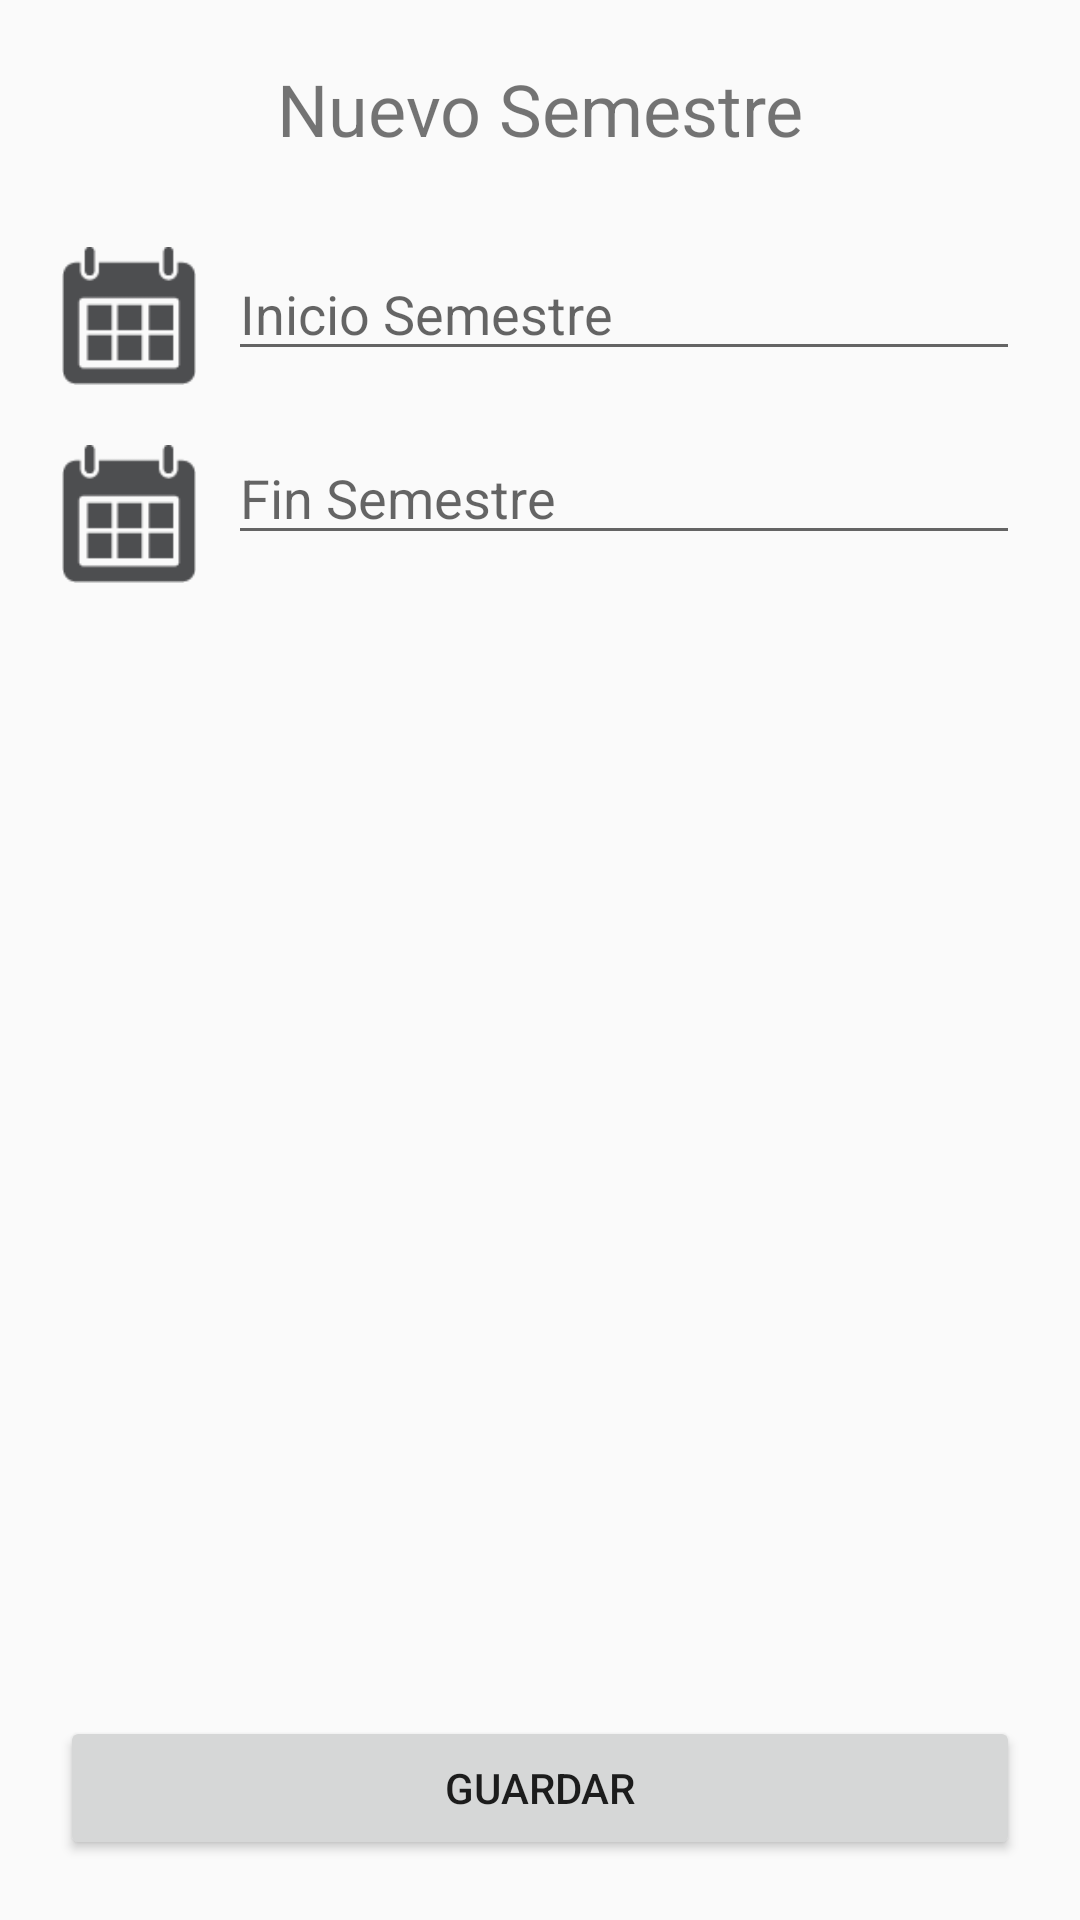

Produce the Android XML layout that renders to this screen, including the resource entries it uses.
<!-- AndroidManifest.xml: application theme Theme.CalendarioUniversitario -->
<!-- res/layout/activity_nuevo_semestre.xml -->
<?xml version="1.0" encoding="utf-8"?>
<androidx.constraintlayout.widget.ConstraintLayout xmlns:android="http://schemas.android.com/apk/res/android"
    xmlns:app="http://schemas.android.com/apk/res-auto"
    xmlns:tools="http://schemas.android.com/tools"
    android:layout_width="match_parent"
    android:layout_height="match_parent"
    tools:context=".vistas.NuevoSemestreActivity">

    <TextView
        android:id="@+id/textView5"
        android:layout_width="wrap_content"
        android:layout_height="wrap_content"
        android:layout_marginTop="20dp"
        android:text="@string/nuevo_semestre"
        android:textSize="24sp"
        app:layout_constraintEnd_toEndOf="parent"
        app:layout_constraintStart_toStartOf="parent"
        app:layout_constraintTop_toTopOf="parent" />

    <EditText
        android:id="@+id/startDate"
        android:layout_width="0dp"
        android:layout_height="wrap_content"
        android:layout_marginStart="10dp"
        android:layout_marginTop="30dp"
        android:layout_marginEnd="20dp"
        android:ems="10"
        android:focusable="false"
        android:focusableInTouchMode="false"
        android:hint="@string/inicio_semestre"
        android:inputType="date"
        app:layout_constraintEnd_toEndOf="parent"
        app:layout_constraintHorizontal_bias="0.0"
        app:layout_constraintStart_toEndOf="@+id/imageView"
        app:layout_constraintTop_toBottomOf="@+id/textView5" />

    <ImageView
        android:id="@+id/imageView"
        android:layout_width="46dp"
        android:layout_height="46dp"
        android:layout_marginStart="20dp"
        android:layout_marginTop="30dp"
        app:layout_constraintStart_toStartOf="parent"
        app:layout_constraintTop_toBottomOf="@+id/textView5"
        app:srcCompat="@drawable/calendar" />

    <ImageView
        android:id="@+id/imageView2"
        android:layout_width="46dp"
        android:layout_height="46dp"
        android:layout_marginStart="20dp"
        android:layout_marginTop="20dp"
        app:layout_constraintStart_toStartOf="parent"
        app:layout_constraintTop_toBottomOf="@+id/imageView"
        app:srcCompat="@drawable/calendar" />

    <EditText
        android:id="@+id/endDate"
        android:layout_width="0dp"
        android:layout_height="wrap_content"
        android:layout_marginStart="10dp"
        android:layout_marginTop="20dp"
        android:layout_marginEnd="20dp"
        android:ems="10"
        android:focusable="false"
        android:focusableInTouchMode="false"
        android:hint="@string/fin_semestre"
        android:inputType="date"
        app:layout_constraintEnd_toEndOf="parent"
        app:layout_constraintHorizontal_bias="0.0"
        app:layout_constraintStart_toEndOf="@+id/imageView2"
        app:layout_constraintTop_toBottomOf="@+id/startDate" />

    <Button
        android:id="@+id/btnSave"
        android:layout_width="match_parent"
        android:layout_height="wrap_content"
        android:layout_marginStart="20dp"
        android:layout_marginEnd="20dp"
        android:layout_marginBottom="20dp"
        android:layout_weight="1"
        android:text="@string/guardar"
        app:layout_constraintBottom_toBottomOf="parent"
        app:layout_constraintEnd_toEndOf="parent"
        app:layout_constraintStart_toStartOf="parent" />

</androidx.constraintlayout.widget.ConstraintLayout>
<!-- resources referenced by this layout -->
<resources>
  <!-- drawable calendar: png bitmap (drawable, 918 bytes) -->
  <string name="fin_semestre">Fin Semestre</string>
  <string name="guardar">Guardar</string>
  <string name="inicio_semestre">Inicio Semestre</string>
  <string name="nuevo_semestre">Nuevo Semestre</string>
  <style name="Theme.CalendarioUniversitario" parent="Theme.MaterialComponents.DayNight.DarkActionBar.Bridge">
          
          <item name="colorPrimary">@color/purple_500</item>
          <item name="colorPrimaryVariant">@color/purple_700</item>
          <item name="colorOnPrimary">@color/white</item>
          
          <item name="colorSecondary">@color/teal_200</item>
          <item name="colorSecondaryVariant">@color/teal_700</item>
          <item name="colorOnSecondary">@color/black</item>
          
          <item name="android:statusBarColor">?attr/colorPrimaryVariant</item>
          
      </style>
  <color name="purple_500">#FF6200EE</color>
  <color name="purple_700">#FF3700B3</color>
  <color name="white">#FFFFFFFF</color>
  <color name="teal_200">#FF03DAC5</color>
  <color name="teal_700">#FF018786</color>
  <color name="black">#FF000000</color>
</resources>
